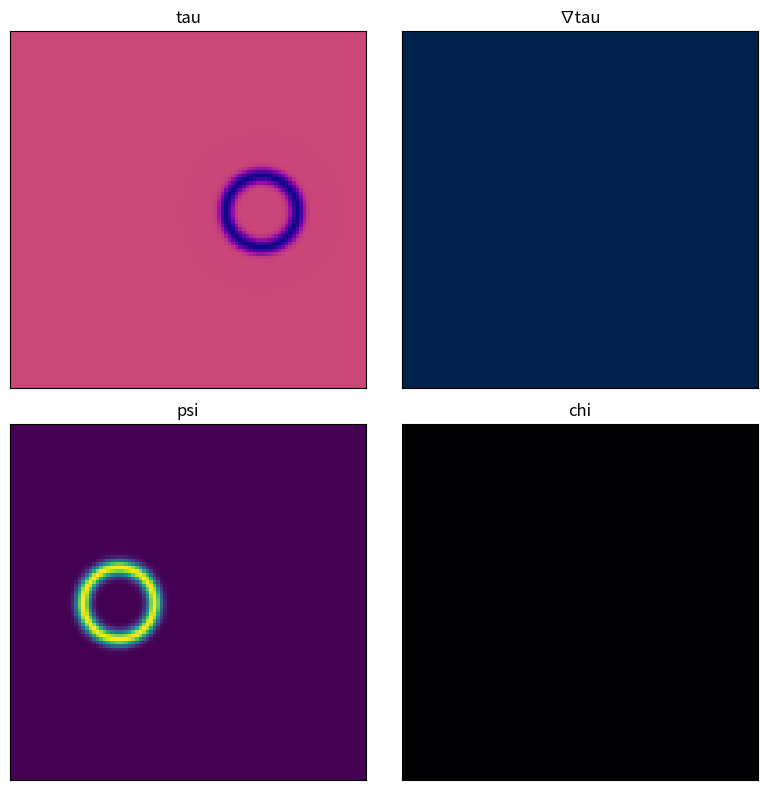

Write Python code to recreate this figure. (Note: this script raises an exception after producing the figure.)
import numpy as np
import matplotlib.pyplot as plt
from matplotlib.animation import FuncAnimation

# Grid size and simulation steps
size = 100
steps = 150

# Ring generation helper
def ring_field(center, radius=10, thickness=2):
    y, x = np.ogrid[:size, :size]
    dist = np.sqrt((x - center[0])**2 + (y - center[1])**2)
    return np.exp(-((dist - radius) / thickness)**2)

# Initial psi blob at start location
start_center = np.array([30.0, 50.0])
psi_center = start_center.copy()
psi = ring_field(psi_center)

# Tau and chi fields
tau = np.zeros((size, size))
chi = np.zeros((size, size))

# Teleportation target
target_center = np.array([70.0, 50.0])
teleport_start = 30
teleport_complete = None

# Visualization setup (tau, grad, psi, chi)
fig, axes = plt.subplots(2, 2, figsize=(8, 8))
im_tau = axes[0, 0].imshow(tau, cmap="plasma", vmin=-1, vmax=1, animated=True)
axes[0, 0].set_title("tau")

# placeholder gradient
grad_x, grad_y = np.gradient(tau)
grad_mag = np.sqrt(grad_x**2 + grad_y**2)
im_grad = axes[0, 1].imshow(grad_mag, cmap="cividis", animated=True)
axes[0, 1].set_title("∇tau")

im_psi = axes[1, 0].imshow(psi, cmap="viridis", animated=True)
axes[1, 0].set_title("psi")

im_chi = axes[1, 1].imshow(chi, cmap="inferno", animated=True)
axes[1, 1].set_title("chi")

for row in axes:
    for ax in row:
        ax.set_xticks([])
        ax.set_yticks([])

step_size = 0.4  # movement sensitivity


def update(frame):
    global psi_center, psi, tau, chi, grad_x, grad_y, grad_mag, teleport_complete

    # Introduce negative shape at teleport_start
    if frame == teleport_start:
        tau -= ring_field(target_center)

    # Gradient of tau
    grad_x, grad_y = np.gradient(tau)
    grad_mag = np.sqrt(grad_x**2 + grad_y**2)

    # Move psi center according to gradient at its current location
    g = np.array([
        grad_x[int(psi_center[1]) % size, int(psi_center[0]) % size],
        grad_y[int(psi_center[1]) % size, int(psi_center[0]) % size],
    ])
    psi_center -= step_size * g
    psi = ring_field(psi_center)

    # Simple chi wave tied to psi
    chi[:] = np.sin(frame / 5.0) * psi

    # Check teleport completion
    if teleport_complete is None:
        dist = np.linalg.norm(psi_center - target_center)
        if dist < 1.0:
            teleport_complete = frame
            print(f"Teleportation completed at frame {frame} at {tuple(target_center.astype(int))}")
            tau[:] = 0  # erase original

    im_tau.set_data(tau)
    im_grad.set_data(grad_mag)
    im_psi.set_data(psi)
    im_chi.set_data(chi)

    if frame == steps - 1:
        plt.savefig("teleport.png")

    return im_tau, im_grad, im_psi, im_chi


ani = FuncAnimation(fig, update, frames=steps, interval=50, blit=True, repeat=False)
plt.tight_layout()
ani.save("teleport.mp4", writer="ffmpeg")
plt.close(fig)
